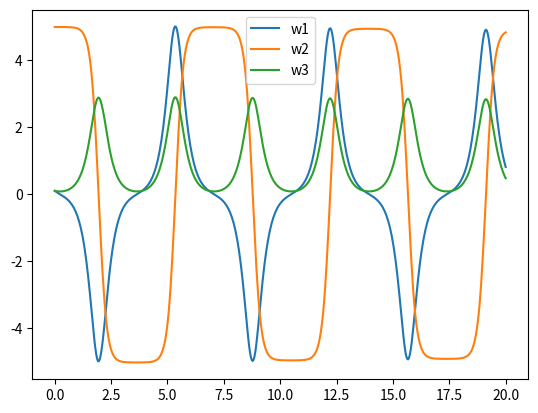

Reproduce this figure in Python.
%matplotlib inline
import numpy as np
from scipy.integrate import solve_ivp
import matplotlib.pyplot as plt

def euler_eqs(t, w, I1, I2, I3):
    dw1 = (I2 - I3) / I1 * w[1] * w[2]
    dw2 = (I3 - I1) / I2 * w[2] * w[0]
    dw3 = (I1 - I2) / I3 * w[0] * w[1]
    return [dw1, dw2, dw3]

def simulate():
    I1, I2, I3 = 1.0, 2.0, 3.0
    w0 = [0.1, 5.0, 0.1]
    t_span = (0, 20)
    sol = solve_ivp(euler_eqs, t_span, w0, args=(I1, I2, I3), dense_output=True)
    
    t = np.linspace(0, 20, 500)
    w = sol.sol(t)
    plt.plot(t, w[0], label='w1')
    plt.plot(t, w[1], label='w2')
    plt.plot(t, w[2], label='w3')
    plt.legend()
    plt.savefig("dzhanibekov.png")

if __name__ == '__main__': simulate()
